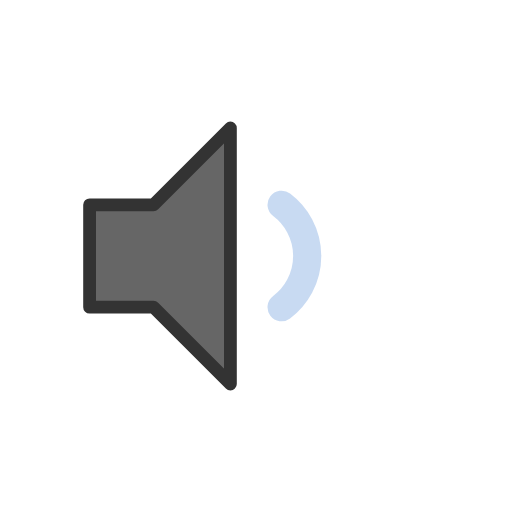
t = 0.00 s
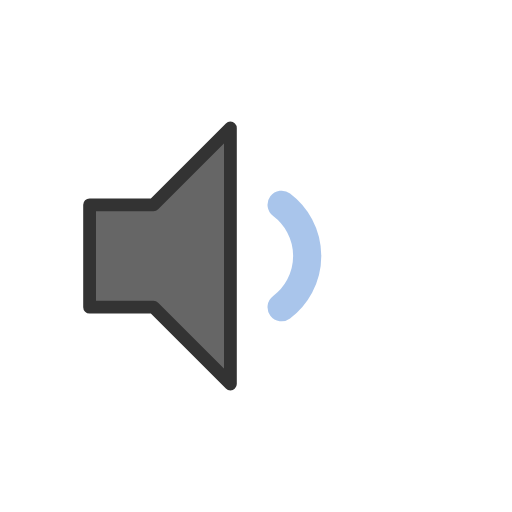
t = 0.30 s
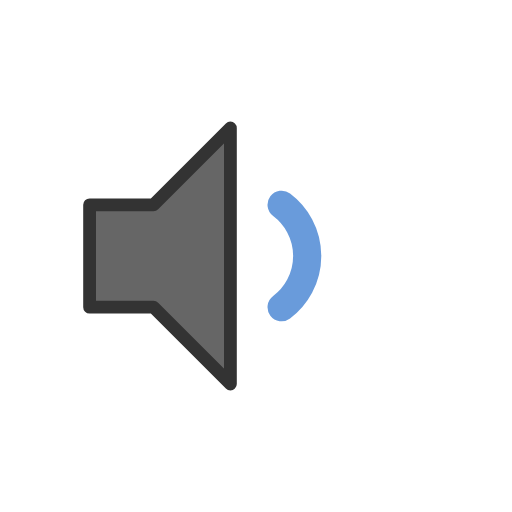
t = 0.90 s
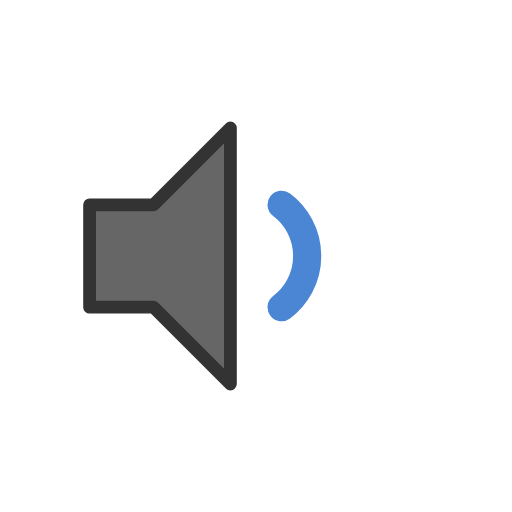
t = 1.20 s
t = 1.50 s: frame unchanged from t = 0.90 s, image omitted
t = 2.10 s: frame unchanged from t = 0.30 s, image omitted

The animated SVG that drew these frames (rendered in a browser with its animation timeline set to each time). Animation: 1 SMIL element (animate=1); one cycle of 2.40 s, repeats indefinitely.

<svg xmlns="http://www.w3.org/2000/svg" width="40" height="40" viewBox="0 0 40 40">
  <!-- Betriebsart Leise, Lautsprecher -->
  <path d="M7,16 L12,16 L18,10 L18,30 L12,24 L7,24 Z" fill="#666666" stroke="#333333" stroke-width="1" stroke-linejoin="round"/><path d="M22,16 A5,5 0 0 1 22,24" fill="none" stroke="#4A86D4" stroke-width="2.2" stroke-linecap="round"><animate attributeName="opacity" values="0.3;1;0.3" dur="2.4s" begin="0s" repeatCount="indefinite"/></path>
</svg>
